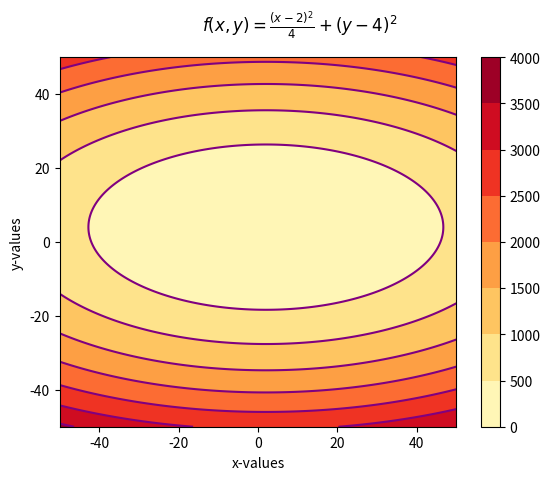

This chart was generated by the following Python code:
import matplotlib.mlab
import matplotlib.pyplot as plt
import numpy as np


def z_func(x, y):
    return (x - 2) ** 2 / 4 + (y - 4) ** 2


if __name__ == '__main__':
    x = np.linspace(-50, 50, 1000)
    y = np.linspace(-50, 50, 1000)
    X, Y = np.meshgrid(x, y)
    Z = z_func(X, Y)

    plt.suptitle(r"$f (x,y) = \frac{(x - 2)^2}{4} + (y - 4)^2$")
    plt.xlabel("x-values")
    plt.ylabel("y-values")
    plt.contourf(X, Y, Z, cmap='YlOrRd')
    plt.colorbar()
    plt.contour(X, Y, Z, colors='purple')
    plt.show()

# 2.1
# In this case the zero isoline of f(x,y) describes the minimum of the elliptic paraboloid
# Mathematically speaking, it is the area where 0 <= f(x,y) < 500 # it's als the points where f(x, y) = 0, which is a point in this case
# 1p

# 2.2
# We calculate the gradient of f(x,y) by partially deriving with respects to x and y
# f_x' = 2x - 4
# f_y' = 2y - 8
# Pass x = 2.4 into f_x'(2.4) = 0.8
# Pass y = 4.2 into f_y'(4.2) = 0.4
# Which leads to gradient vector (0.8, 0.4) indicating the direction of maximum increase of f(x,y)
# 1p

# 2.3
# 0p
